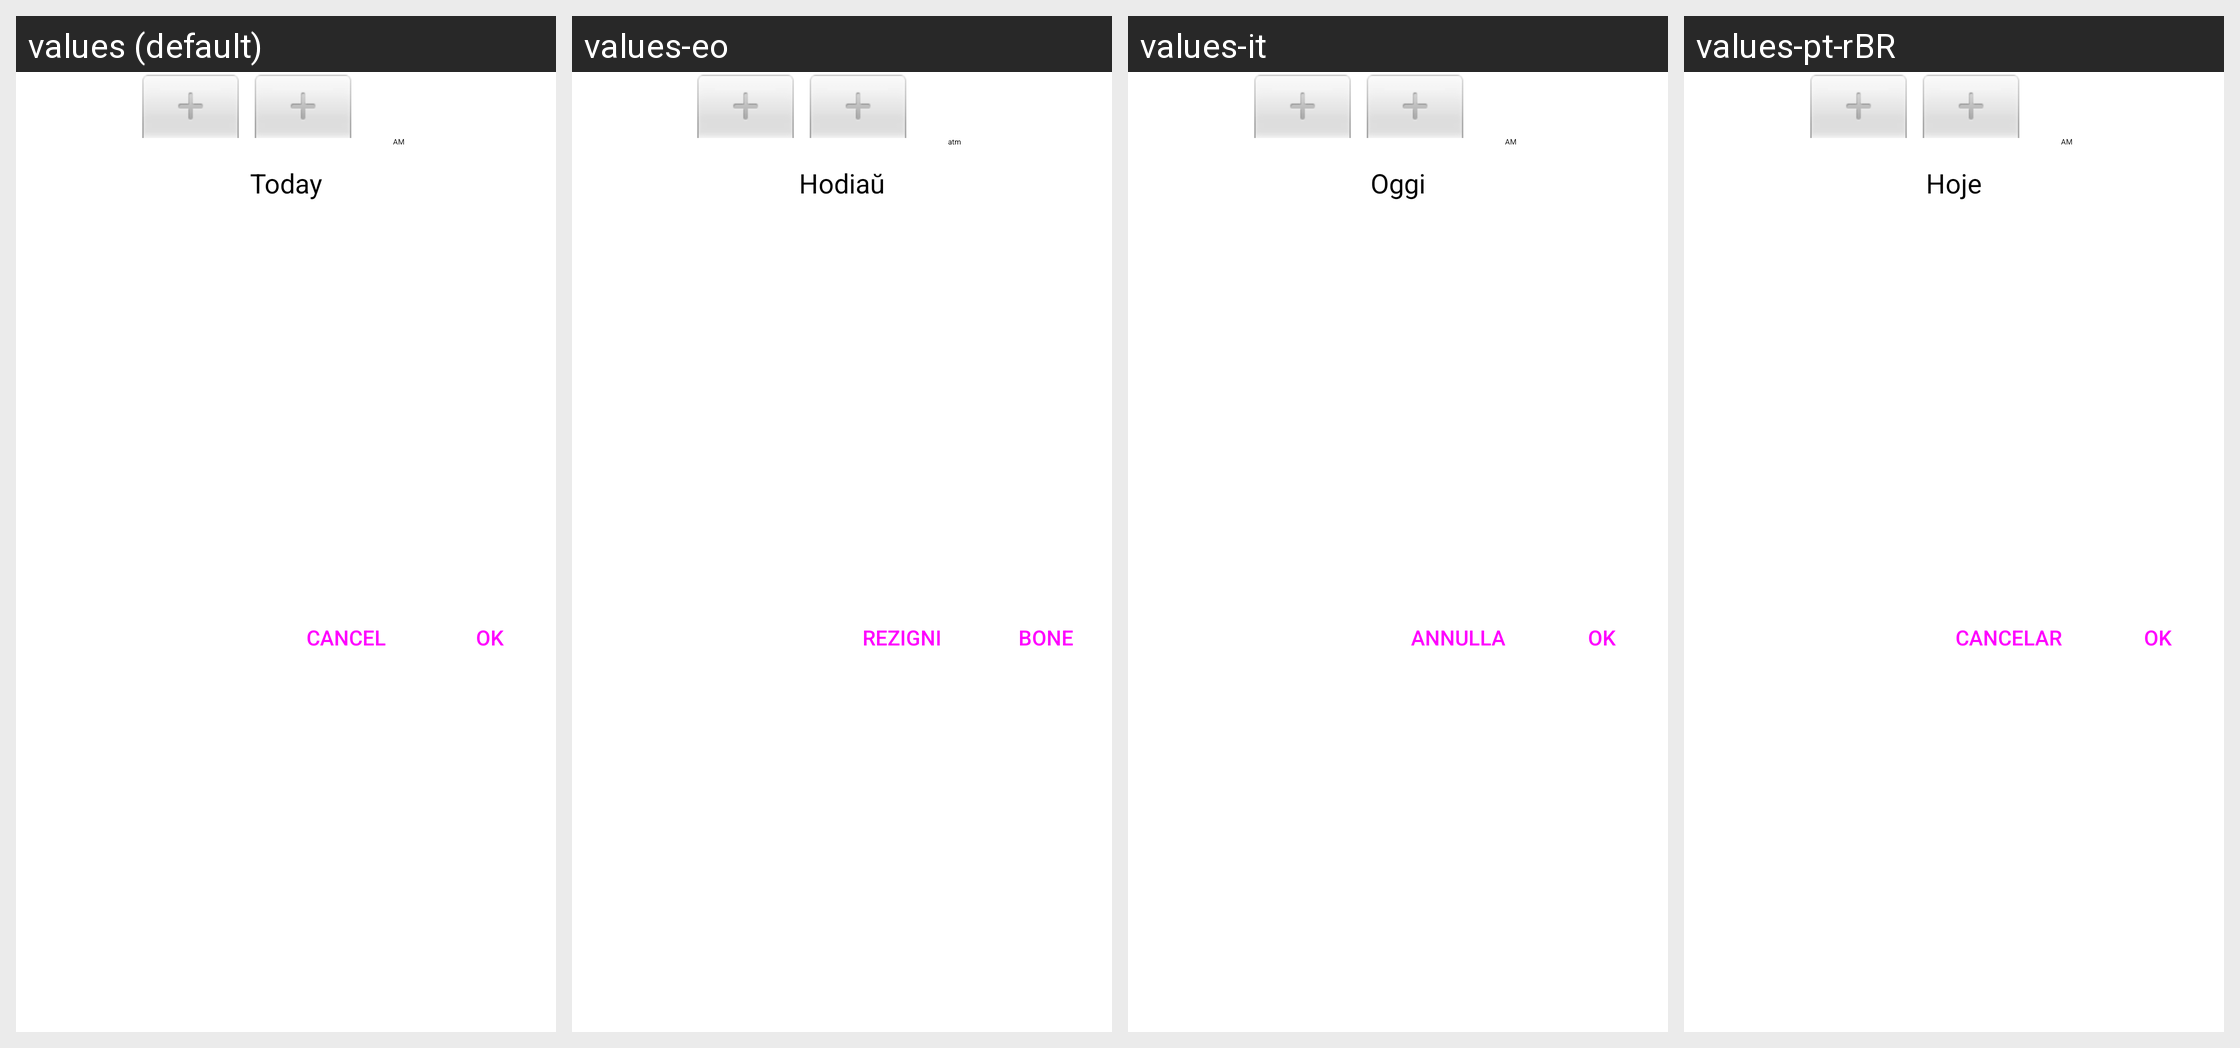

Translations of the strings shown on this Android screen, per locale in the grid:
Android screen res/layout/fragment_time_date.xml rendered under 4 locales, left to right: values (default), values-eo, values-it, values-pt-rBR. Device: Nexus 5 (rendered at 1080×1920; each locale shown at half size, 540×960, under a caption strip naming it); theme AppTheme.Light.
Other locales in the repository, not shown: values-ca, values-cs, values-de, values-es, values-eu, values-fr, values-hu, values-nb, values-nl, values-pl, values-ta, values-tr.
Strings drawn on this screen, with the default value and each locale's value (text and hints the layout hard-codes, and strings that could not be matched under every locale, appear in the picture but are not listed):

today
  values: Today
  values-eo: Hodiaŭ
  values-it: Oggi
  values-pt-rBR: Hoje

cancel
  values: Cancel
  values-eo: Rezigni
  values-it: Annulla
  values-pt-rBR: Cancelar

ok
  values: OK
  values-eo: Bone
  values-it: Ok
  values-pt-rBR: OK
